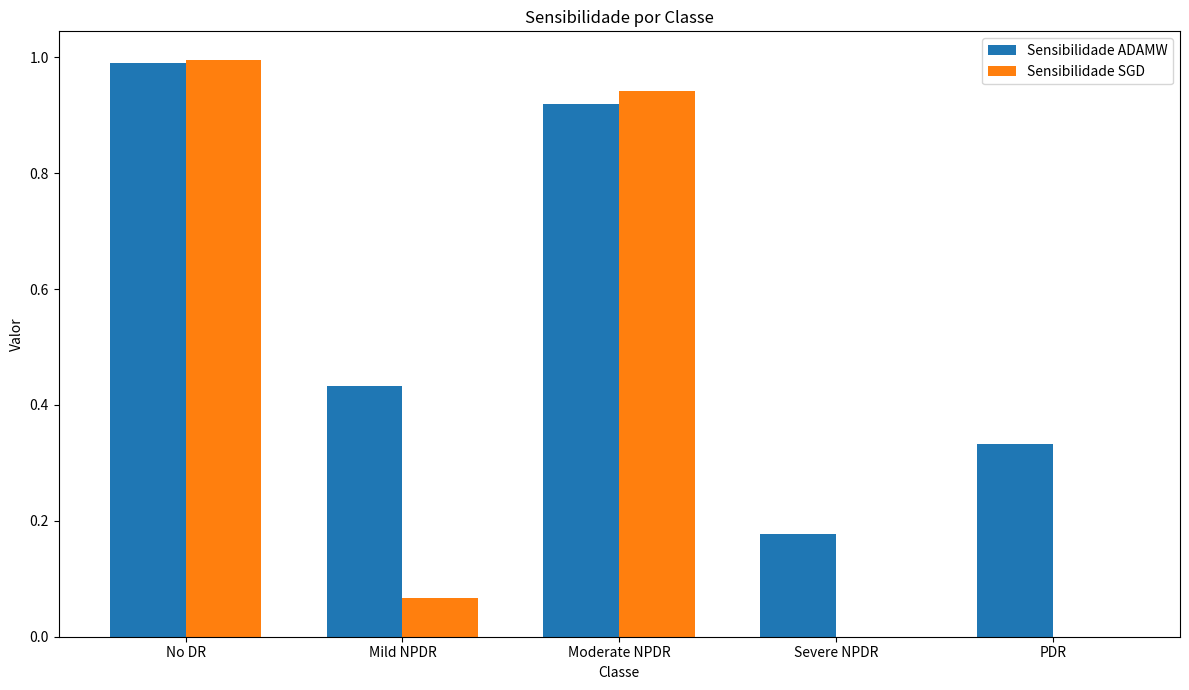
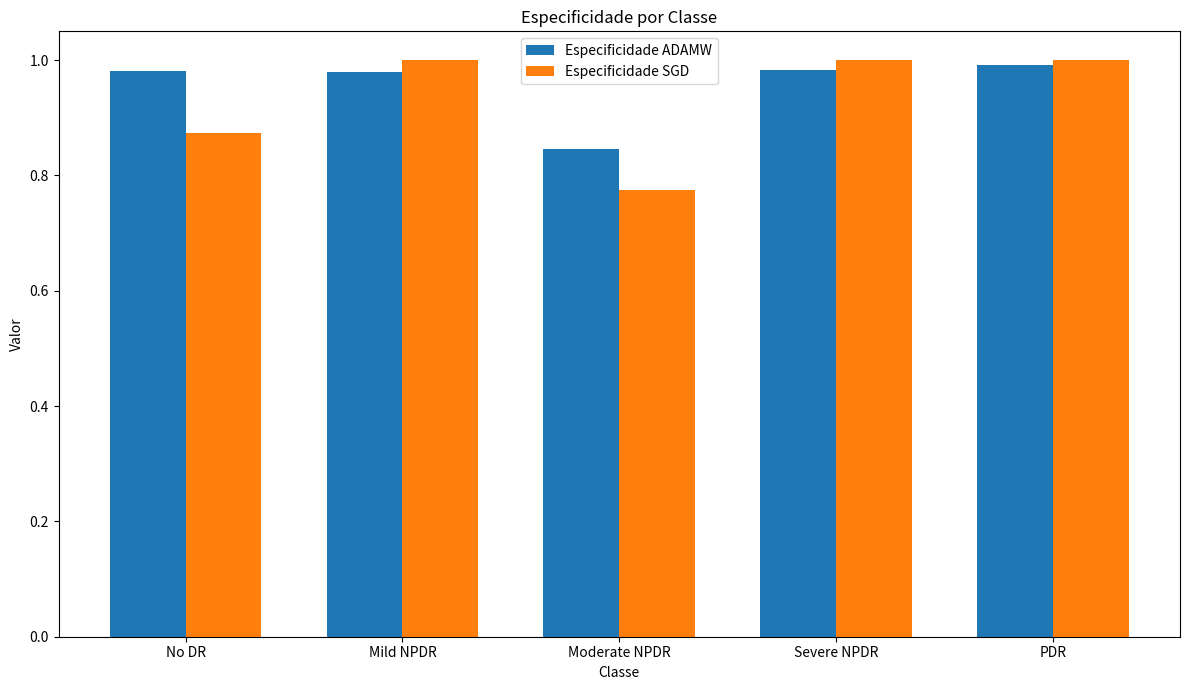

Here is the Python script that generated these plots, in order:
import numpy as np
import matplotlib.pyplot as plt

# Define the confusion matrices
confusion_matrices = [
    np.array([[197, 1, 1, 0, 0], [3, 13, 13, 0, 1], [0, 4, 80, 3, 0], [0, 0, 12, 3, 2], [0, 2, 17, 3, 11]]),
    np.array([[198, 0, 1, 0, 0], [10, 2, 18, 0, 0], [5, 0, 82, 0, 0], [1, 0, 16, 0, 0], [5, 0, 28, 0, 0]])
]

classes = ["No DR","Mild NPDR","Moderate NPDR","Severe NPDR","PDR"]

def calculate_sensitivity_specificity(conf_matrix):
    sensitivities = []
    specificities = []
    num_classes = conf_matrix.shape[0]

    for i in range(num_classes):
        TP = conf_matrix[i, i]
        FN = np.sum(conf_matrix[i, :]) - TP
        FP = np.sum(conf_matrix[:, i]) - TP
        TN = np.sum(conf_matrix) - (TP + FN + FP)

        sensitivity = TP / (TP + FN) if (TP + FN) != 0 else 0
        specificity = TN / (TN + FP) if (TN + FP) != 0 else 0

        sensitivities.append(sensitivity)
        specificities.append(specificity)

    return sensitivities, specificities

# Calculate for both matrices
results = [calculate_sensitivity_specificity(cm) for cm in confusion_matrices]

# Convert results to arrays for easy indexing
sens1, spec1 = results[0]
sens2, spec2 = results[1]

# Plotting bar chart for Sensitivity
x = np.arange(len(sens1))  # the label locations
width = 0.35  # the width of the bars

fig, ax = plt.subplots(figsize=(12, 7))
bar1 = ax.bar(x - width/2, sens1, width, label='Sensibilidade ADAMW')
bar2 = ax.bar(x + width/2, sens2, width, label='Sensibilidade SGD')

# Add some text for labels, title and custom x-axis tick labels, etc.
ax.set_xlabel('Classe')
ax.set_ylabel('Valor')
ax.set_title('Sensibilidade por Classe')
ax.set_xticks(x)
ax.set_xticklabels(classes)
ax.legend()

# Add a legend to differentiate the bars
handles, labels = ax.get_legend_handles_labels()
ax.legend(handles, labels)

# Show the plot
plt.tight_layout()
plt.show()

# Plotting bar chart for Specificity
fig, ax = plt.subplots(figsize=(12, 7))
bar1 = ax.bar(x - width/2, spec1, width, label='Especificidade ADAMW')
bar2 = ax.bar(x + width/2, spec2, width, label='Especificidade SGD')

# Add some text for labels, title and custom x-axis tick labels, etc.
ax.set_xlabel('Classe')
ax.set_ylabel('Valor')
ax.set_title('Especificidade por Classe')
ax.set_xticks(x)
ax.set_xticklabels(classes)
ax.legend()

# Add a legend to differentiate the bars
handles, labels = ax.get_legend_handles_labels()
ax.legend(handles, labels)

# Show the plot
plt.tight_layout()
plt.show()
